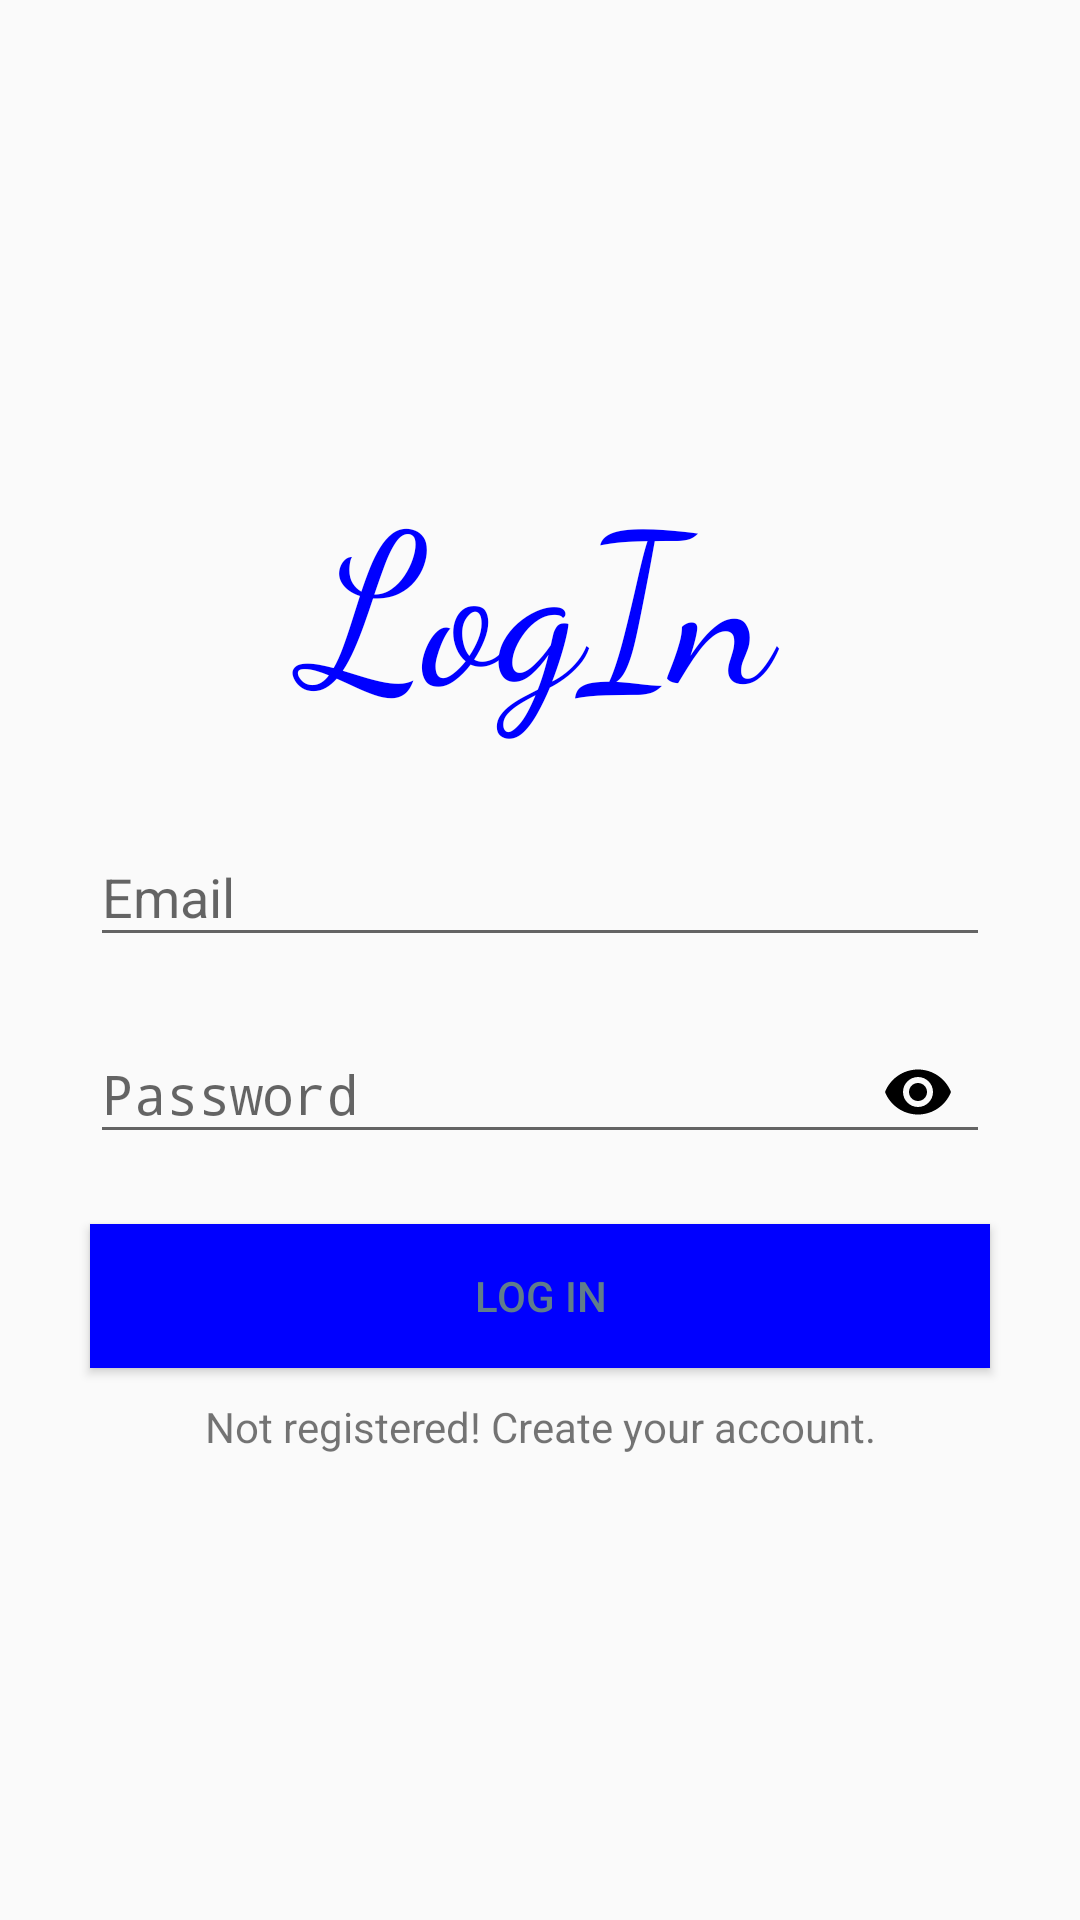

This screen was rendered from an Android layout file. Write that file and the resources it references.
<!-- AndroidManifest.xml: activity theme AppTheme.NoActionBar -->
<!-- res/layout/activity_login.xml -->
<?xml version="1.0" encoding="utf-8"?>
<RelativeLayout xmlns:android="http://schemas.android.com/apk/res/android"
    xmlns:app="http://schemas.android.com/apk/res-auto"
    xmlns:tools="http://schemas.android.com/tools"
    android:layout_width="match_parent"
    android:layout_height="match_parent"
    tools:context=".ui.activities.LoginActivity">

    <TextView
        android:layout_width="match_parent"
        android:layout_height="wrap_content"
        android:text="LogIn"
        android:gravity="center"
        android:layout_marginTop="150dp"
        android:textSize="70dp"
        android:fontFamily="cursive"
        android:textColor="#0000FF"
        android:id="@+id/tvLOGIN"/>

    <TextView
        android:layout_width="match_parent"
        android:layout_height="wrap_content"
        android:layout_marginTop="10sp"
        android:layout_marginLeft="30dp"
        android:layout_marginRight="30dp"
        android:layout_below="@id/tvLOGIN"
        android:textColor="#FF0101"
        android:id="@+id/tvError"/>

    <com.google.android.material.textfield.TextInputLayout
        android:layout_width="match_parent"
        android:layout_height="wrap_content"
        android:layout_marginTop="20dp"
        android:layout_below="@id/tvLOGIN"
        android:layout_marginLeft="30dp"
        android:layout_marginRight="30dp"
        android:id="@+id/emailLayout">

        <EditText
            android:layout_width="match_parent"
            android:layout_height="wrap_content"
            android:hint="Email"
            android:inputType="textEmailAddress"
            android:id="@+id/etEmail"/>
    </com.google.android.material.textfield.TextInputLayout>

    <com.google.android.material.textfield.TextInputLayout
        android:layout_width="match_parent"
        android:layout_height="wrap_content"
        android:layout_marginTop="10dp"
        android:layout_below="@id/emailLayout"
        android:layout_marginLeft="30dp"
        android:layout_marginRight="30dp"
        app:passwordToggleEnabled="true"
        app:passwordToggleTint="#000"
        android:id="@+id/passwordLayout">

        <EditText
            android:layout_width="match_parent"
            android:layout_height="wrap_content"
            android:hint="Password"
            android:inputType="textPassword"
            android:id="@+id/etPassword"/>
    </com.google.android.material.textfield.TextInputLayout>
    <Button
        android:layout_width="match_parent"
        android:layout_height="wrap_content"
        android:text="LOG IN"
        android:layout_below="@id/passwordLayout"
        android:layout_marginTop="20dp"
        android:layout_marginRight="30dp"
        android:layout_marginLeft="30dp"
        android:background="#0000FF"
        android:textColor="@color/blue_grey_500"
        android:id="@+id/logButton"
        />
    <TextView
        android:layout_width="match_parent"
        android:layout_height="wrap_content"
        android:text="Not registered! Create your account."
        android:layout_below="@id/logButton"
        android:layout_marginTop="10dp"
        android:gravity="center"
        android:id="@+id/regLink"/>


</RelativeLayout>
<!-- resources referenced by this layout -->
<resources>
  <color name="blue_grey_500">#607D8B</color>
  <style name="AppTheme.NoActionBar" parent="Theme.AppCompat.Light.DarkActionBar">
          <item name="colorPrimary">@color/colorPrimary</item>
          <item name="colorPrimaryDark">@color/colorPrimaryDark</item>
          <item name="colorAccent">@color/colorAccent</item>
          <item name="windowActionBar">false</item>
          <item name="windowNoTitle">true</item>
      </style>
  <color name="colorPrimary">#689f38</color>
  <color name="colorPrimaryDark">#537f2d</color>
  <color name="colorAccent">#537f2d</color>
</resources>
